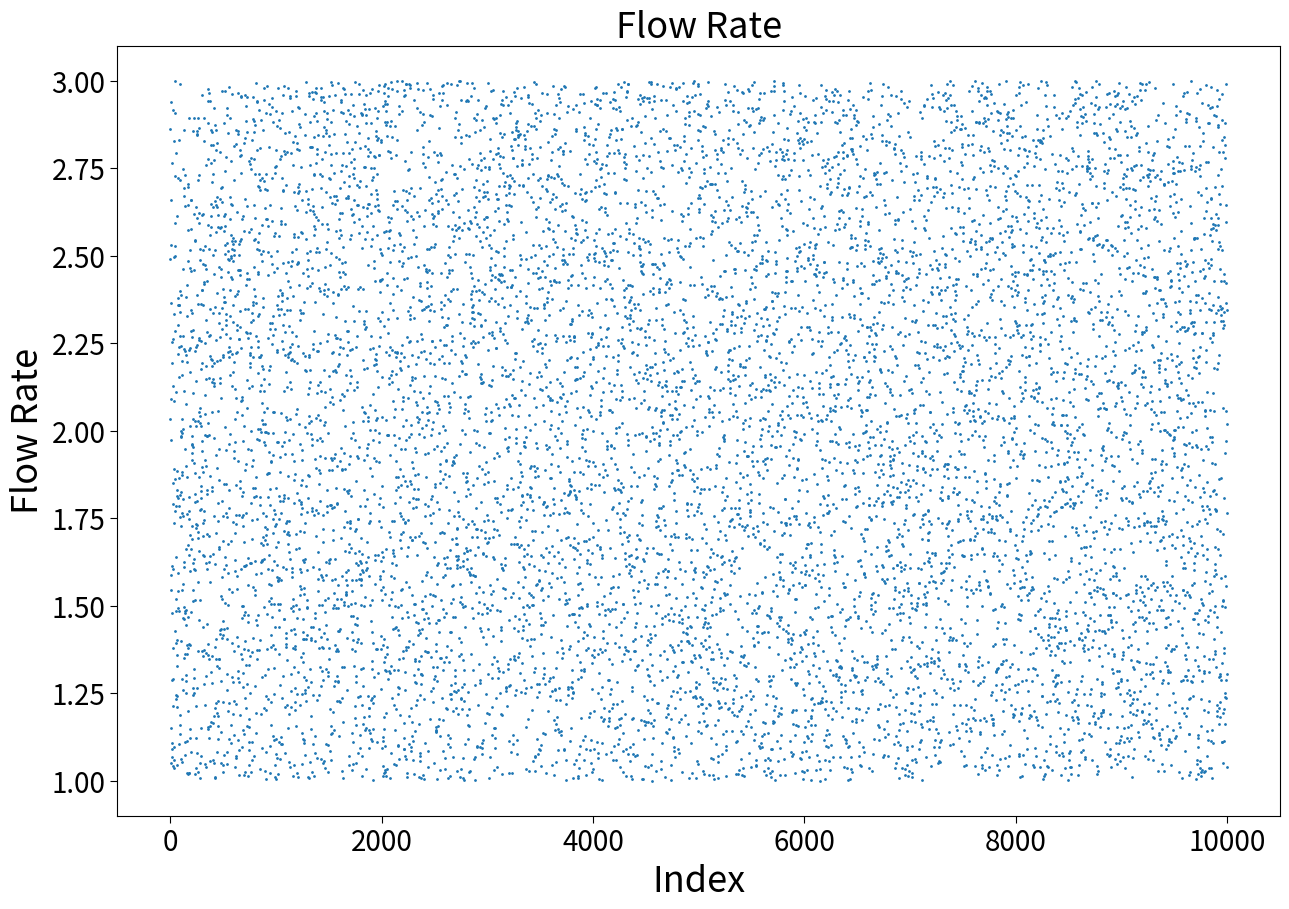
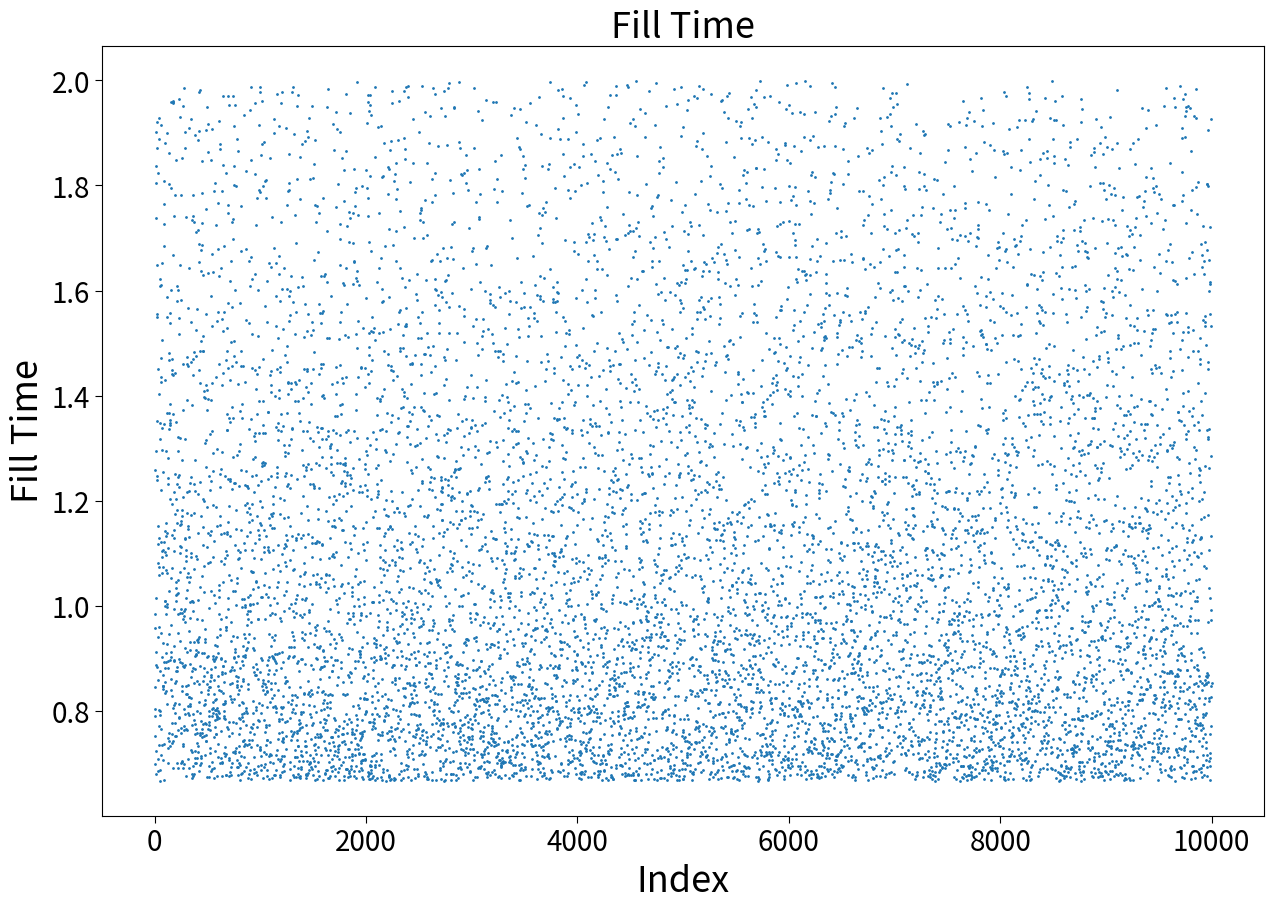
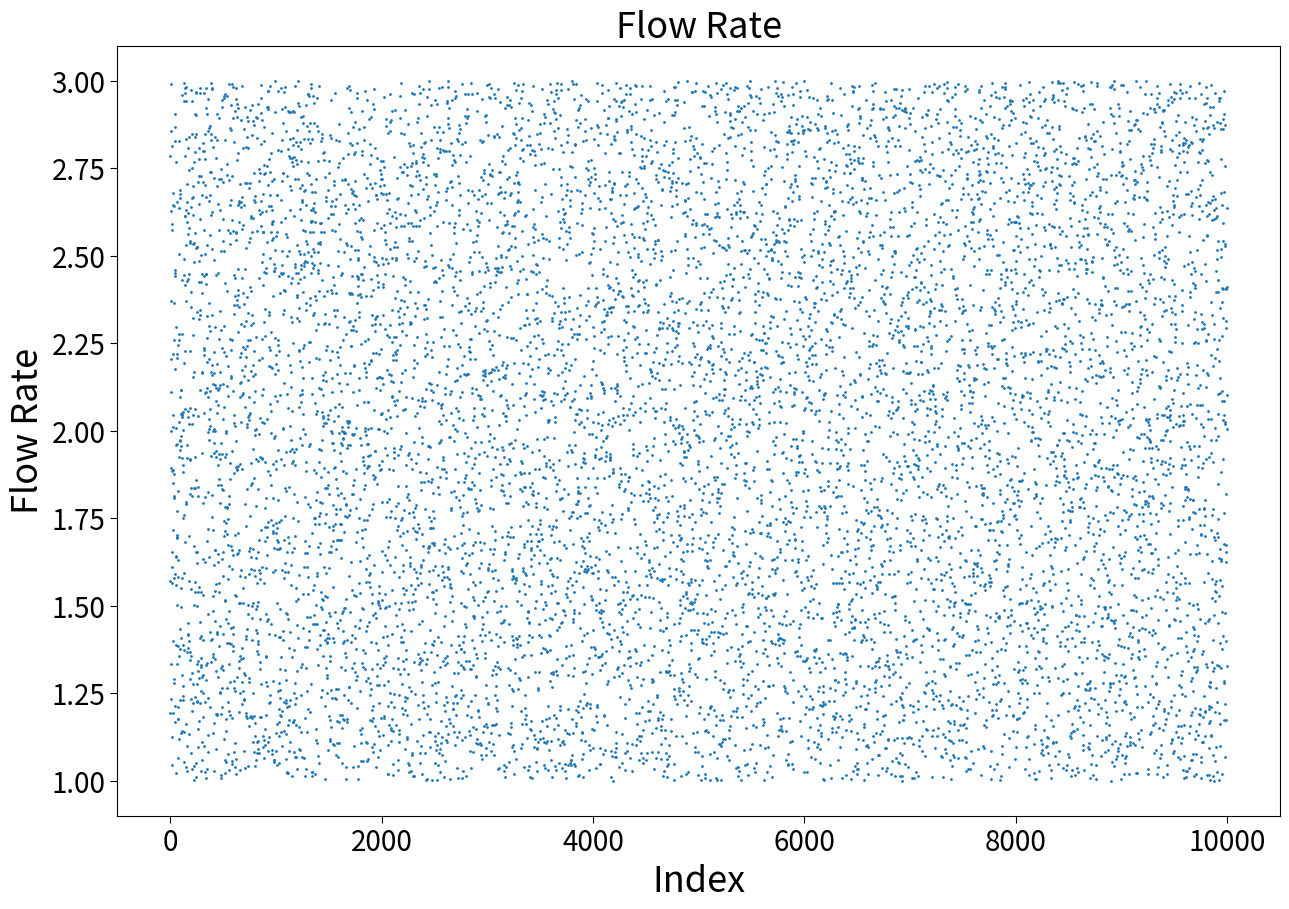
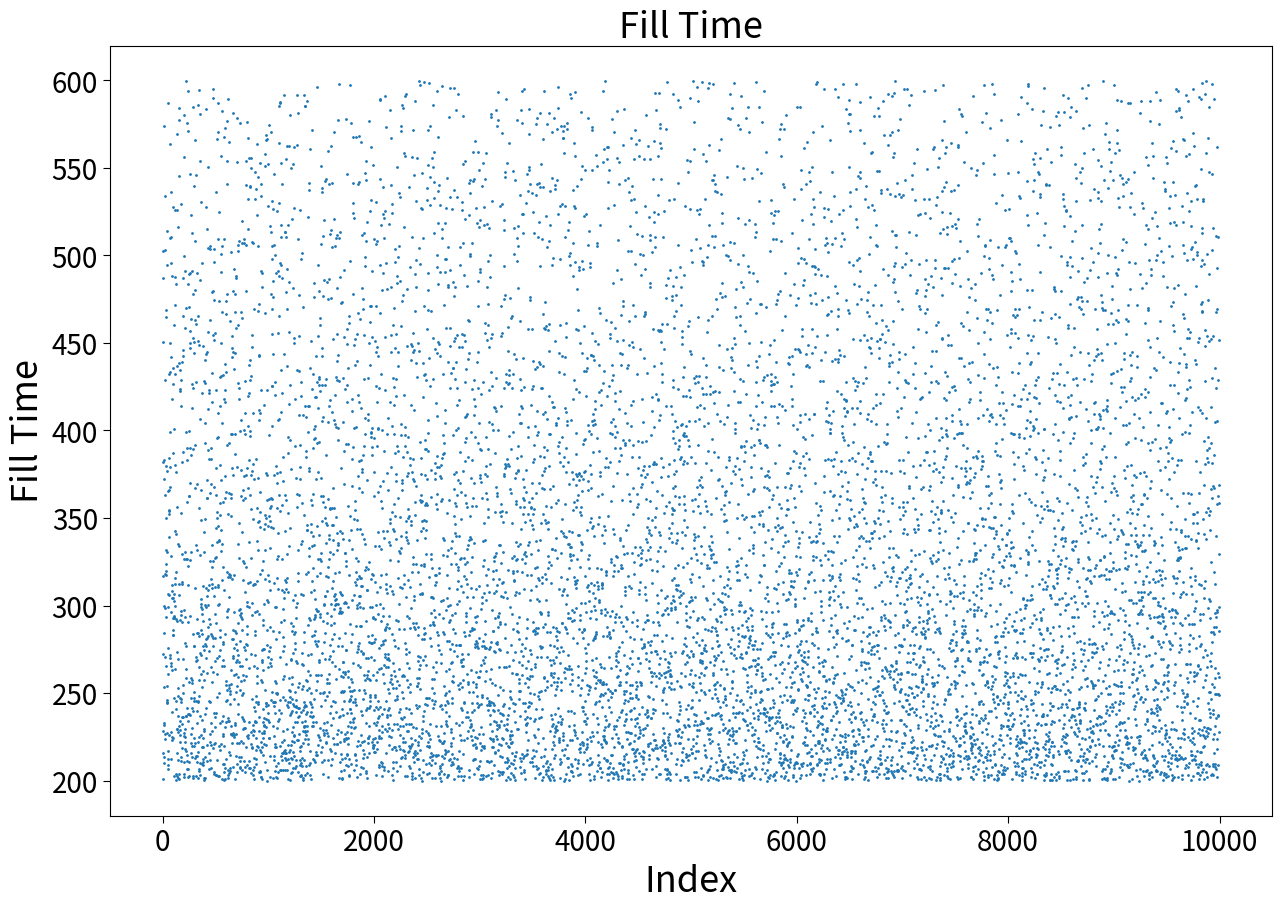

Generate these figures, in order, with matplotlib:
import random
import time
import matplotlib.pyplot as plt

#set line width
plt.rcParams['lines.linewidth'] = 2
#set font size for titles
plt.rcParams['axes.titlesize'] = 16
#set font size for labels on axes
plt.rcParams['axes.labelsize'] = 16
#set size of numbers on x-axis
plt.rcParams['xtick.labelsize'] = 10
#set size of numbers on y-axis
plt.rcParams['ytick.labelsize'] = 10
#set size of ticks on x-axis
plt.rcParams['xtick.major.size'] = 5
#set size of ticks on y-axis
plt.rcParams['ytick.major.size'] = 5
#set size of markers
plt.rcParams['lines.markersize'] = 10
#set number of examples shown in legends
plt.rcParams['legend.numpoints'] = 1
#set the font size globally
plt.rcParams['xtick.labelsize']=20
plt.rcParams['ytick.labelsize']=20
plt.rcParams['axes.labelsize'] = 26 
plt.rcParams['axes.titlesize'] = 26 
plt.rcParams["figure.figsize"] = (15,10)

## -------------------------- ##
## Experiment is rolling a die once.
## Repeat the experiment 10000 times. This is the simulation!
## Count how many times a 1 shows up among 10000 sims.
## Find the prob of rolling a 1.
def prob_dice(side):
    dice = ['.',':',':.','::','::.',':::']
    Nsims = 1000000
    one_count = 0
    for i in range(Nsims):
        roll = random.choice(dice)
        if roll == side:
            one_count += 1
    print(one_count/Nsims)

# prob_dice('.')
# prob_dice('::')


## -------------------------- ##
## Experiment is rolling a die 7 times and keeping track of ::
## Repeat the experiment 10000 times. This is the simulation!
## Count how many times a 1 shows up at least 3 times.
## Find the prob of a die coming up as 1 at least 3 times out of 7 rolls.

def prob_dice_atleast(Nrolls, n_at_least):
    """ Nrolls is how many dice rolls to do
        n_at_least is how many times '::' should come up in the Nrolls """
    dice = ['.',':',':.','::','::.',':::']
    Nsims = 1000000
    how_many_matched = []
    for i in range(Nsims):
        matched = 0
        for i in range(Nrolls):
            roll = random.choice(dice)
            if roll == '::':
                matched += 1
        how_many_matched.append(matched)
    
    at_least_this = 0
    for i in how_many_matched:
        if i >= n_at_least:
            at_least_this += 1
    print(at_least_this/len(how_many_matched))


# prob_dice_atleast(7, 3)        
# prob_dice_atleast(1, 1) # should match prob_dice('::')       
    

## -------------------------- ##
## Water runs through a faucet somewhere between 
## 1 gallons per minute and 3 gallongs per minute. 
## 1. Experiment is getting a random value between 1 and 3. Then 
##    calculating the time it takes to fill the pool with that value.
## 2. Repeat the experiment 10000 times. This is the simulation!
## 3. Print the average time it takes to fill the pool. 

def fill_pool(size):
    flow_rate = []
    fill_time = []
    Npoints = 10000
    for i in range(Npoints):
        r = 1+2*random.random() # random number between 1 and 3
        flow_rate.append(r)
        fill_time.append(size/r)

    print('avg flow_rate:', sum(flow_rate)/len(flow_rate))
    print('avg fill_time', sum(fill_time)/len(fill_time))
    
    plt.figure()
    plt.scatter(range(Npoints), flow_rate, s=1)
    plt.title('Flow Rate')
    plt.xlabel('Index')
    plt.ylabel('Flow Rate')
    
    plt.figure()
    plt.scatter(range(Npoints), fill_time, s=1)
    plt.title('Fill Time')
    plt.xlabel('Index')
    plt.ylabel('Fill Time')
    
    plt.show()  # Display all figures

fill_pool(2)
fill_pool(600)







